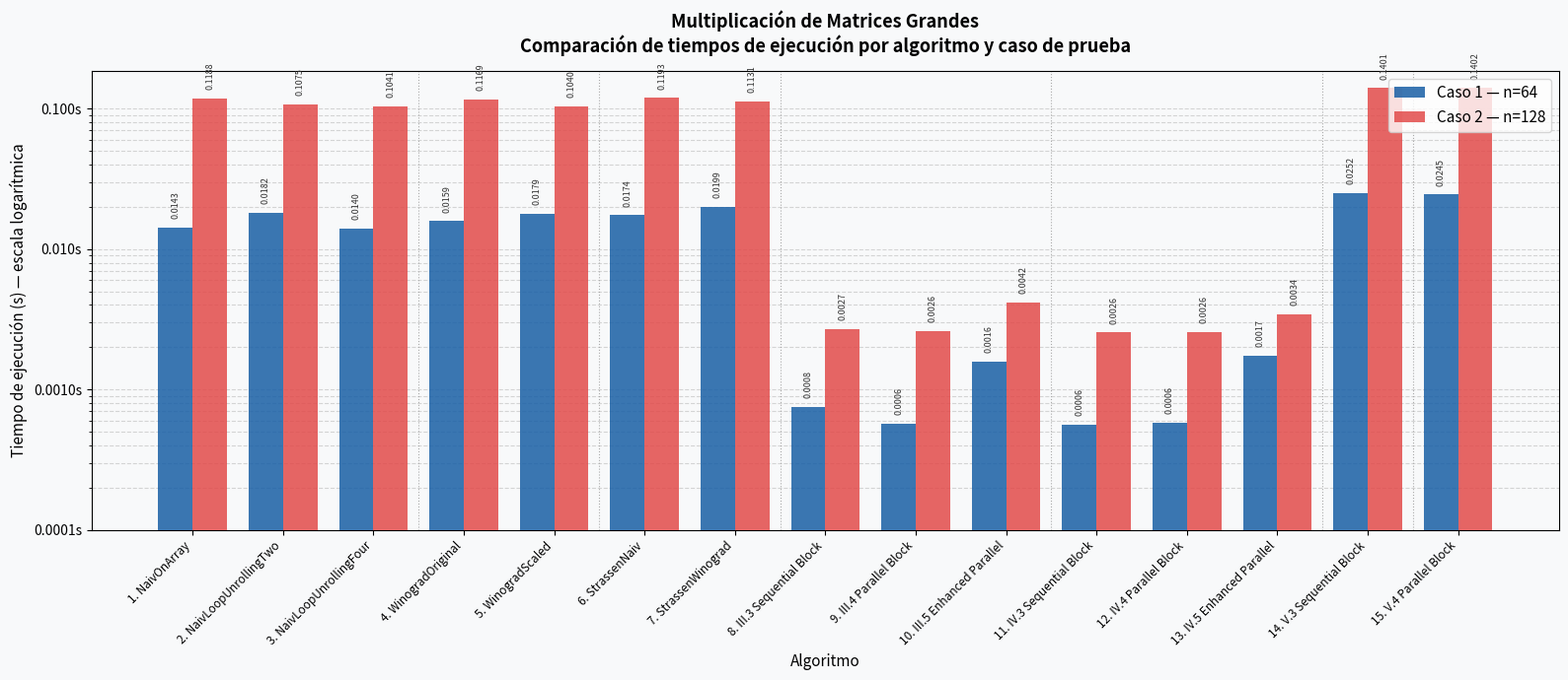

Generate this figure with matplotlib:
"""
Multiplicación de Matrices Grandes - Universidad del Quindío
Ingeniería de Sistemas y Computación - Seguimiento 2
Presentado por: Juan Pablo Sánchez López (1095208340) y Antonio Quiroz Prada


Implementación de 15 algoritmos de multiplicación de matrices.
Casos de prueba: n=64 (Caso 1) y n=128 (Caso 2)
Cada elemento tiene mínimo 6 dígitos (100000 a 999999).
Los resultados y tiempos se persisten en archivos JSON y CSV. Y se generan graficas de barras agrupadas en escala logaritmica para comparar los tiempos de ejecucion de cada algortimo en ambos casos de prueba.
"""


import numpy as np
import random
import time
import json
import csv
import os
import math
from datetime import datetime
import matplotlib
matplotlib.use("Agg")          
import matplotlib.pyplot as plt
import matplotlib.ticker as ticker

# ─────────────────────────────────────────────
# CONFIGURACIÓN DE CASOS DE PRUEBA
# ─────────────────────────────────────────────
CASO1_N = 64
CASO2_N = 128
MIN_VAL = 100_000
MAX_VAL = 999_999
RESULTS_DIR = "resultados"
os.makedirs(RESULTS_DIR, exist_ok=True)


# ─────────────────────────────────────────────
# GENERACIÓN Y PERSISTENCIA DE MATRICES
# ─────────────────────────────────────────────

def generate_matrix(n: int, seed: int = None) -> list:
    """Genera una matriz n×n con enteros de mínimo 6 dígitos."""
    if seed is not None:
        random.seed(seed)
    return [[random.randint(MIN_VAL, MAX_VAL) for _ in range(n)] for _ in range(n)]


def save_matrix(matrix, filename):
    with open(filename, "w") as f:
        json.dump(matrix, f)


def load_matrix(filename):
    with open(filename, "r") as f:
        return json.load(f)


def get_or_create_matrices(n, caso):
    """Carga matrices persistentes o las crea si no existen."""
    fa = os.path.join(RESULTS_DIR, f"caso{caso}_n{n}_A.json")
    fb = os.path.join(RESULTS_DIR, f"caso{caso}_n{n}_B.json")
    if os.path.exists(fa) and os.path.exists(fb):
        print(f"  [Caso {caso}] Cargando matrices existentes n={n}...")
        A = load_matrix(fa)
        B = load_matrix(fb)
    else:
        print(f"  [Caso {caso}] Generando matrices n={n}...")
        A = generate_matrix(n, seed=caso * 100)
        B = generate_matrix(n, seed=caso * 200)
        save_matrix(A, fa)
        save_matrix(B, fb)
    return A, B


# ─────────────────────────────────────────────
# UTILIDADES
# ─────────────────────────────────────────────

def to_np(M):
    return np.array(M, dtype=np.int64)


def to_list(M):
    return M.tolist() if isinstance(M, np.ndarray) else M


def zeros(n):
    return [[0] * n for _ in range(n)]


def add_matrix(A, B, n):
    return [[A[i][j] + B[i][j] for j in range(n)] for i in range(n)]


def sub_matrix(A, B, n):
    return [[A[i][j] - B[i][j] for j in range(n)] for i in range(n)]


# ─────────────────────────────────────────────
# ALGORITMO 1: NaivOnArray
# ─────────────────────────────────────────────

def naiv_on_array(A, B):
    """Multiplicación naive estándar O(n³)."""
    n = len(A)
    C = zeros(n)
    for i in range(n):
        for k in range(n):
            for j in range(n):
                C[i][j] += A[i][k] * B[k][j]
    return C


# ─────────────────────────────────────────────
# ALGORITMO 2: NaivLoopUnrollingTwo
# ─────────────────────────────────────────────

def naiv_loop_unrolling_two(A, B):
    """Naive con desenrollado de bucle por factor 2 en j."""
    n = len(A)
    C = zeros(n)
    for i in range(n):
        for k in range(n):
            aik = A[i][k]
            j = 0
            while j < n - 1:
                C[i][j]     += aik * B[k][j]
                C[i][j + 1] += aik * B[k][j + 1]
                j += 2
            if j < n:
                C[i][j] += aik * B[k][j]
    return C


# ─────────────────────────────────────────────
# ALGORITMO 3: NaivLoopUnrollingFour
# ─────────────────────────────────────────────

def naiv_loop_unrolling_four(A, B):
    """Naive con desenrollado de bucle por factor 4 en j."""
    n = len(A)
    C = zeros(n)
    for i in range(n):
        for k in range(n):
            aik = A[i][k]
            j = 0
            while j < n - 3:
                C[i][j]     += aik * B[k][j]
                C[i][j + 1] += aik * B[k][j + 1]
                C[i][j + 2] += aik * B[k][j + 2]
                C[i][j + 3] += aik * B[k][j + 3]
                j += 4
            while j < n:
                C[i][j] += aik * B[k][j]
                j += 1
    return C


# ─────────────────────────────────────────────
# ALGORITMO 4: WinogradOriginal
# ─────────────────────────────────────────────

def winograd_original(A, B):
    """Algoritmo de Winograd original — reduce multiplicaciones."""
    n = len(A)
    C = zeros(n)
    half = n // 2

    row_factor = [0] * n
    col_factor = [0] * n

    for i in range(n):
        for j in range(half):
            row_factor[i] += A[i][2*j] * A[i][2*j+1]

    for j in range(n):
        for i in range(half):
            col_factor[j] += B[2*i][j] * B[2*i+1][j]

    for i in range(n):
        for j in range(n):
            tmp = -row_factor[i] - col_factor[j]
            for k in range(half):
                tmp += (A[i][2*k] + B[2*k+1][j]) * (A[i][2*k+1] + B[2*k][j])
            C[i][j] = tmp

    if n % 2 != 0:
        for i in range(n):
            for j in range(n):
                C[i][j] += A[i][n-1] * B[n-1][j]
    return C


# ─────────────────────────────────────────────
# ALGORITMO 5: WinogradScaled
# ─────────────────────────────────────────────

def winograd_scaled(A, B):
    """Winograd con escalado previo para mejorar estabilidad numérica."""
    n = len(A)
    # Escalar filas de A y columnas de B
    lam = 2.0
    As = [[A[i][j] / lam for j in range(n)] for i in range(n)]
    Bs = [[B[i][j] / lam for j in range(n)] for i in range(n)]
    # Aplicar Winograd original sobre escaladas, luego reescalar resultado
    Cs_raw = winograd_original(As, Bs)  # usa floats aquí
    # Reescalar (lam*lam = 4 → factor de retorno)
    C = [[int(round(Cs_raw[i][j] * lam * lam)) for j in range(n)] for i in range(n)]
    return C


# ─────────────────────────────────────────────
# ALGORITMO 6: StrassenNaiv
# ─────────────────────────────────────────────

def strassen_naiv(A, B, threshold=32):
    """Strassen recursivo; usa naive cuando n ≤ threshold."""
    n = len(A)
    if n <= threshold:
        return naiv_on_array(A, B)

    mid = n // 2
    A11 = [row[:mid] for row in A[:mid]]
    A12 = [row[mid:] for row in A[:mid]]
    A21 = [row[:mid] for row in A[mid:]]
    A22 = [row[mid:] for row in A[mid:]]
    B11 = [row[:mid] for row in B[:mid]]
    B12 = [row[mid:] for row in B[:mid]]
    B21 = [row[:mid] for row in B[mid:]]
    B22 = [row[mid:] for row in B[mid:]]

    m = mid
    M1 = strassen_naiv(add_matrix(A11, A22, m), add_matrix(B11, B22, m), threshold)
    M2 = strassen_naiv(add_matrix(A21, A22, m), B11, threshold)
    M3 = strassen_naiv(A11, sub_matrix(B12, B22, m), threshold)
    M4 = strassen_naiv(A22, sub_matrix(B21, B11, m), threshold)
    M5 = strassen_naiv(add_matrix(A11, A12, m), B22, threshold)
    M6 = strassen_naiv(sub_matrix(A21, A11, m), add_matrix(B11, B12, m), threshold)
    M7 = strassen_naiv(sub_matrix(A12, A22, m), add_matrix(B21, B22, m), threshold)

    C11 = add_matrix(sub_matrix(add_matrix(M1, M4, m), M5, m), M7, m)
    C12 = add_matrix(M3, M5, m)
    C21 = add_matrix(M2, M4, m)
    C22 = add_matrix(sub_matrix(add_matrix(M1, M3, m), M2, m), M6, m)

    C = zeros(n)
    for i in range(mid):
        for j in range(mid):
            C[i][j]           = C11[i][j]
            C[i][j + mid]     = C12[i][j]
            C[i + mid][j]     = C21[i][j]
            C[i + mid][j+mid] = C22[i][j]
    return C


# ─────────────────────────────────────────────
# ALGORITMO 7: StrassenWinograd
# ─────────────────────────────────────────────

def strassen_winograd(A, B, threshold=32):
    """Strassen–Winograd: variante que usa Winograd en la base."""
    n = len(A)
    if n <= threshold:
        return winograd_original(A, B)

    mid = n // 2
    A11 = [row[:mid] for row in A[:mid]]
    A12 = [row[mid:] for row in A[:mid]]
    A21 = [row[:mid] for row in A[mid:]]
    A22 = [row[mid:] for row in A[mid:]]
    B11 = [row[:mid] for row in B[:mid]]
    B12 = [row[mid:] for row in B[:mid]]
    B21 = [row[:mid] for row in B[mid:]]
    B22 = [row[mid:] for row in B[mid:]]

    m = mid
    S1  = sub_matrix(B12, B22, m)
    S2  = add_matrix(A11, A12, m)
    S3  = add_matrix(A21, A22, m)
    S4  = sub_matrix(B21, B11, m)
    S5  = add_matrix(A11, A22, m)
    S6  = add_matrix(B11, B22, m)
    S7  = sub_matrix(A12, A22, m)
    S8  = add_matrix(B21, B22, m)
    S9  = sub_matrix(A11, A21, m)
    S10 = add_matrix(B11, B12, m)

    P1 = strassen_winograd(A11, S1,  threshold)
    P2 = strassen_winograd(S2,  B22, threshold)
    P3 = strassen_winograd(S3,  B11, threshold)
    P4 = strassen_winograd(A22, S4,  threshold)
    P5 = strassen_winograd(S5,  S6,  threshold)
    P6 = strassen_winograd(S7,  S8,  threshold)
    P7 = strassen_winograd(S9,  S10, threshold)

    C11 = add_matrix(sub_matrix(add_matrix(P5, P4, m), P2, m), P6, m)
    C12 = add_matrix(P1, P2, m)
    C21 = add_matrix(P3, P4, m)
    C22 = sub_matrix(sub_matrix(add_matrix(P5, P1, m), P3, m), P7, m)

    C = zeros(n)
    for i in range(mid):
        for j in range(mid):
            C[i][j]           = C11[i][j]
            C[i][j + mid]     = C12[i][j]
            C[i + mid][j]     = C21[i][j]
            C[i + mid][j+mid] = C22[i][j]
    return C


# ─────────────────────────────────────────────
# BLOQUE III — Sección III del paper (bloques con numpy)
# ─────────────────────────────────────────────

def _block_size(n, num_blocks=4):
    return max(1, n // num_blocks)


# Algoritmo 8: III.3 Sequential Block
def iii3_sequential_block(A, B):
    """Multiplicación por bloques secuencial (numpy)."""
    An = to_np(A)
    Bn = to_np(B)
    n = An.shape[0]
    bs = _block_size(n)
    C = np.zeros((n, n), dtype=np.int64)
    for i in range(0, n, bs):
        for k in range(0, n, bs):
            for j in range(0, n, bs):
                C[i:i+bs, j:j+bs] += An[i:i+bs, k:k+bs] @ Bn[k:k+bs, j:j+bs]
    return to_list(C)


# Algoritmo 9: III.4 Parallel Block (simulado con numpy vectorizado)
def iii4_parallel_block(A, B):
    """Bloques paralelos — simulado con operaciones vectorizadas numpy."""
    An = to_np(A)
    Bn = to_np(B)
    n = An.shape[0]
    bs = _block_size(n)
    C = np.zeros((n, n), dtype=np.int64)
    # Paralelismo simulado: acumulamos bloques de k en una pasada por (i,j)
    for k in range(0, n, bs):
        for i in range(0, n, bs):
            for j in range(0, n, bs):
                C[i:i+bs, j:j+bs] += An[i:i+bs, k:k+bs] @ Bn[k:k+bs, j:j+bs]
    return to_list(C)


# Algoritmo 10: III.5 Enhanced Parallel Block
def iii5_enhanced_parallel_block(A, B):
    """Bloques paralelos mejorados — reordenamiento de bucles para mejor caché."""
    An = to_np(A)
    Bn = to_np(B)
    n = An.shape[0]
    bs = _block_size(n, num_blocks=8)
    C = np.zeros((n, n), dtype=np.int64)
    for i in range(0, n, bs):
        for j in range(0, n, bs):
            for k in range(0, n, bs):
                C[i:i+bs, j:j+bs] += An[i:i+bs, k:k+bs] @ Bn[k:k+bs, j:j+bs]
    return to_list(C)


# ─────────────────────────────────────────────
# BLOQUE IV — Variantes con transposición de B
# ─────────────────────────────────────────────

# Algoritmo 11: IV.3 Sequential Block (con B transpuesta)
def iv3_sequential_block(A, B):
    """Bloques secuencial con B transpuesta para mejor acceso a memoria."""
    An = to_np(A)
    Bt = to_np(B).T
    n = An.shape[0]
    bs = _block_size(n)
    C = np.zeros((n, n), dtype=np.int64)
    for i in range(0, n, bs):
        for j in range(0, n, bs):
            for k in range(0, n, bs):
                C[i:i+bs, j:j+bs] += An[i:i+bs, k:k+bs] @ Bt[j:j+bs, k:k+bs].T
    return to_list(C)


# Algoritmo 12: IV.4 Parallel Block (con B transpuesta)
def iv4_parallel_block(A, B):
    """Bloques paralelos con B transpuesta."""
    An = to_np(A)
    Bt = to_np(B).T
    n = An.shape[0]
    bs = _block_size(n)
    C = np.zeros((n, n), dtype=np.int64)
    for k in range(0, n, bs):
        for i in range(0, n, bs):
            for j in range(0, n, bs):
                C[i:i+bs, j:j+bs] += An[i:i+bs, k:k+bs] @ Bt[j:j+bs, k:k+bs].T
    return to_list(C)


# Algoritmo 13: IV.5 Enhanced Parallel Block (con B transpuesta)
def iv5_enhanced_parallel_block(A, B):
    """Bloques paralelos mejorados con B transpuesta y bloques más finos."""
    An = to_np(A)
    Bt = to_np(B).T
    n = An.shape[0]
    bs = _block_size(n, num_blocks=8)
    C = np.zeros((n, n), dtype=np.int64)
    for i in range(0, n, bs):
        for j in range(0, n, bs):
            for k in range(0, n, bs):
                C[i:i+bs, j:j+bs] += An[i:i+bs, k:k+bs] @ Bt[j:j+bs, k:k+bs].T
    return to_list(C)


# ─────────────────────────────────────────────
# BLOQUE V — Winograd por bloques
# ─────────────────────────────────────────────

# Algoritmo 14: V.3 Sequential Block (Winograd por bloques)
def v3_sequential_block(A, B):
    """Winograd aplicado por bloques secuencialmente."""
    n = len(A)
    bs = _block_size(n)
    C_np = np.zeros((n, n), dtype=np.int64)
    for i in range(0, n, bs):
        for k in range(0, n, bs):
            for j in range(0, n, bs):
                Ablk = [row[k:k+bs] for row in A[i:i+bs]]
                Bblk = [row[j:j+bs] for row in B[k:k+bs]]
                Cblk = winograd_original(Ablk, Bblk)
                for bi in range(len(Cblk)):
                    for bj in range(len(Cblk[0])):
                        C_np[i+bi][j+bj] += Cblk[bi][bj]
    return to_list(C_np)


# Algoritmo 15: V.4 Parallel Block (Winograd por bloques, orden paralelo)
def v4_parallel_block(A, B):
    """Winograd por bloques con reordenamiento de bucles paralelo."""
    n = len(A)
    bs = _block_size(n)
    C_np = np.zeros((n, n), dtype=np.int64)
    for k in range(0, n, bs):
        for i in range(0, n, bs):
            for j in range(0, n, bs):
                Ablk = [row[k:k+bs] for row in A[i:i+bs]]
                Bblk = [row[j:j+bs] for row in B[k:k+bs]]
                Cblk = winograd_original(Ablk, Bblk)
                for bi in range(len(Cblk)):
                    for bj in range(len(Cblk[0])):
                        C_np[i+bi][j+bj] += Cblk[bi][bj]
    return to_list(C_np)


# ─────────────────────────────────────────────
# REGISTRO DE TIEMPOS
# ─────────────────────────────────────────────

ALGORITHMS = [
    (1,  "NaivOnArray",              naiv_on_array),
    (2,  "NaivLoopUnrollingTwo",     naiv_loop_unrolling_two),
    (3,  "NaivLoopUnrollingFour",    naiv_loop_unrolling_four),
    (4,  "WinogradOriginal",         winograd_original),
    (5,  "WinogradScaled",           winograd_scaled),
    (6,  "StrassenNaiv",             strassen_naiv),
    (7,  "StrassenWinograd",         strassen_winograd),
    (8,  "III.3 Sequential Block",   iii3_sequential_block),
    (9,  "III.4 Parallel Block",     iii4_parallel_block),
    (10, "III.5 Enhanced Parallel",  iii5_enhanced_parallel_block),
    (11, "IV.3 Sequential Block",    iv3_sequential_block),
    (12, "IV.4 Parallel Block",      iv4_parallel_block),
    (13, "IV.5 Enhanced Parallel",   iv5_enhanced_parallel_block),
    (14, "V.3 Sequential Block",     v3_sequential_block),
    (15, "V.4 Parallel Block",       v4_parallel_block),
]


def run_all(caso, n):
    print(f"\n{'='*60}")
    print(f"  CASO {caso}: matrices {n}×{n}")
    print(f"{'='*60}")
    A, B = get_or_create_matrices(n, caso)
    results = []
    for num, name, fn in ALGORITHMS:
        print(f"  [{num:02d}] {name:<30}", end="", flush=True)
        t0 = time.perf_counter()
        fn(A, B)
        elapsed = time.perf_counter() - t0
        print(f"  {elapsed:.4f} s")
        results.append({
            "caso": caso,
            "n": n,
            "algoritmo_num": num,
            "algoritmo": name,
            "tiempo_s": round(elapsed, 6),
            "timestamp": datetime.now().isoformat()
        })
    return results


def save_results(all_results):
    # JSON
    json_path = os.path.join(RESULTS_DIR, "tiempos.json")
    with open(json_path, "w") as f:
        json.dump(all_results, f, indent=2)

    # CSV
    csv_path = os.path.join(RESULTS_DIR, "tiempos.csv")
    with open(csv_path, "w", newline="") as f:
        writer = csv.DictWriter(f, fieldnames=["caso", "n", "algoritmo_num", "algoritmo", "tiempo_s", "timestamp"])
        writer.writeheader()
        writer.writerows(all_results)

    print(f"\n  Resultados guardados en:")
    print(f"    {json_path}")
    print(f"    {csv_path}")


# ─────────────────────────────────────────────
# GRÁFICA DE BARRAS
# ─────────────────────────────────────────────

def plot_results(all_results, caso1_n, caso2_n):
    """Genera diagrama de barras agrupadas con escala logarítmica."""
    names  = [name for _, name, _ in ALGORITHMS]
    labels = [f"{num}. {name}" for num, name, _ in ALGORITHMS]

    caso1_map = {r["algoritmo"]: r["tiempo_s"] for r in all_results if r["caso"] == 1}
    caso2_map = {r["algoritmo"]: r["tiempo_s"] for r in all_results if r["caso"] == 2}

    t1 = [caso1_map.get(n, 0) for n in names]
    t2 = [caso2_map.get(n, 0) for n in names]

    n_algo  = len(names)
    x       = range(n_algo)
    width   = 0.38

    fig, ax = plt.subplots(figsize=(16, 7))
    fig.patch.set_facecolor("#F8F9FA")
    ax.set_facecolor("#F8F9FA")

    bars1 = ax.bar([i - width/2 for i in x], t1, width,
                   label=f"Caso 1 — n={caso1_n}",
                   color="#185FA5", alpha=0.85, zorder=3)
    bars2 = ax.bar([i + width/2 for i in x], t2, width,
                   label=f"Caso 2 — n={caso2_n}",
                   color="#E24B4A", alpha=0.85, zorder=3)

    # Etiquetas de valor encima de cada barra
    for bar, val in zip(list(bars1) + list(bars2), t1 + t2):
        ax.text(
            bar.get_x() + bar.get_width() / 2,
            bar.get_height() * 1.15,
            f"{val:.4f}",
            ha="center", va="bottom",
            fontsize=6.5, rotation=90, color="#333333"
        )

    # Eje Y logarítmico
    ax.set_yscale("log")
    ax.yaxis.set_major_formatter(
        ticker.FuncFormatter(lambda y, _: f"{y:.4f}s" if y < 0.01 else f"{y:.3f}s")
    )
    ax.set_ylim(bottom=1e-4)

    # Ejes y cuadrícula
    ax.set_xticks(list(x))
    ax.set_xticklabels(labels, rotation=45, ha="right", fontsize=8.5)
    ax.set_ylabel("Tiempo de ejecución (s) — escala logarítmica", fontsize=11)
    ax.set_xlabel("Algoritmo", fontsize=11)
    ax.set_title(
        "Multiplicación de Matrices Grandes\n"
        "Comparación de tiempos de ejecución por algoritmo y caso de prueba",
        fontsize=13, fontweight="bold", pad=14
    )
    ax.yaxis.grid(True, which="both", linestyle="--", alpha=0.5, zorder=0)
    ax.set_axisbelow(True)

    # Líneas separadoras entre grupos (visual)
    for sep in [2.5, 4.5, 6.5, 9.5, 12.5, 13.5]:
        ax.axvline(sep, color="#AAAAAA", linewidth=0.8, linestyle=":", zorder=2)

    ax.legend(fontsize=11, loc="upper right")
    fig.tight_layout()

    # Guardar PNG y PDF
    png_path = os.path.join(RESULTS_DIR, "diagrama_barras.png")
    pdf_path = os.path.join(RESULTS_DIR, "diagrama_barras.pdf")
    fig.savefig(png_path, dpi=150, bbox_inches="tight")
    fig.savefig(pdf_path, bbox_inches="tight")
    plt.close(fig)
    print(f"\n  Gráficas guardadas en:")
    print(f"    {png_path}")
    print(f"    {pdf_path}")
    return png_path, pdf_path


# ─────────────────────────────────────────────
# MAIN
# ─────────────────────────────────────────────

if __name__ == "__main__":
    print("\n" + "="*60)
    print("  MULTIPLICACIÓN DE MATRICES GRANDES")
    print("  Universidad del Quindío — Seguimiento 2")
    print("="*60)

    all_results = []
    all_results += run_all(caso=1, n=CASO1_N)
    all_results += run_all(caso=2, n=CASO2_N)

    save_results(all_results)
    plot_results(all_results, CASO1_N, CASO2_N)

    print("\n  Resumen de tiempos (segundos):")
    print(f"  {'#':<4} {'Algoritmo':<30} {'Caso1 (n='+str(CASO1_N)+')':<18} {'Caso2 (n='+str(CASO2_N)+')'}")
    print("  " + "-"*70)
    caso1 = {r["algoritmo_num"]: r["tiempo_s"] for r in all_results if r["caso"] == 1}
    caso2 = {r["algoritmo_num"]: r["tiempo_s"] for r in all_results if r["caso"] == 2}
    for num, name, _ in ALGORITHMS:
        t1 = caso1.get(num, 0)
        t2 = caso2.get(num, 0)
        print(f"  {num:<4} {name:<30} {t1:<18.4f} {t2:.4f}")

    print("\n¡Listo!\n")
